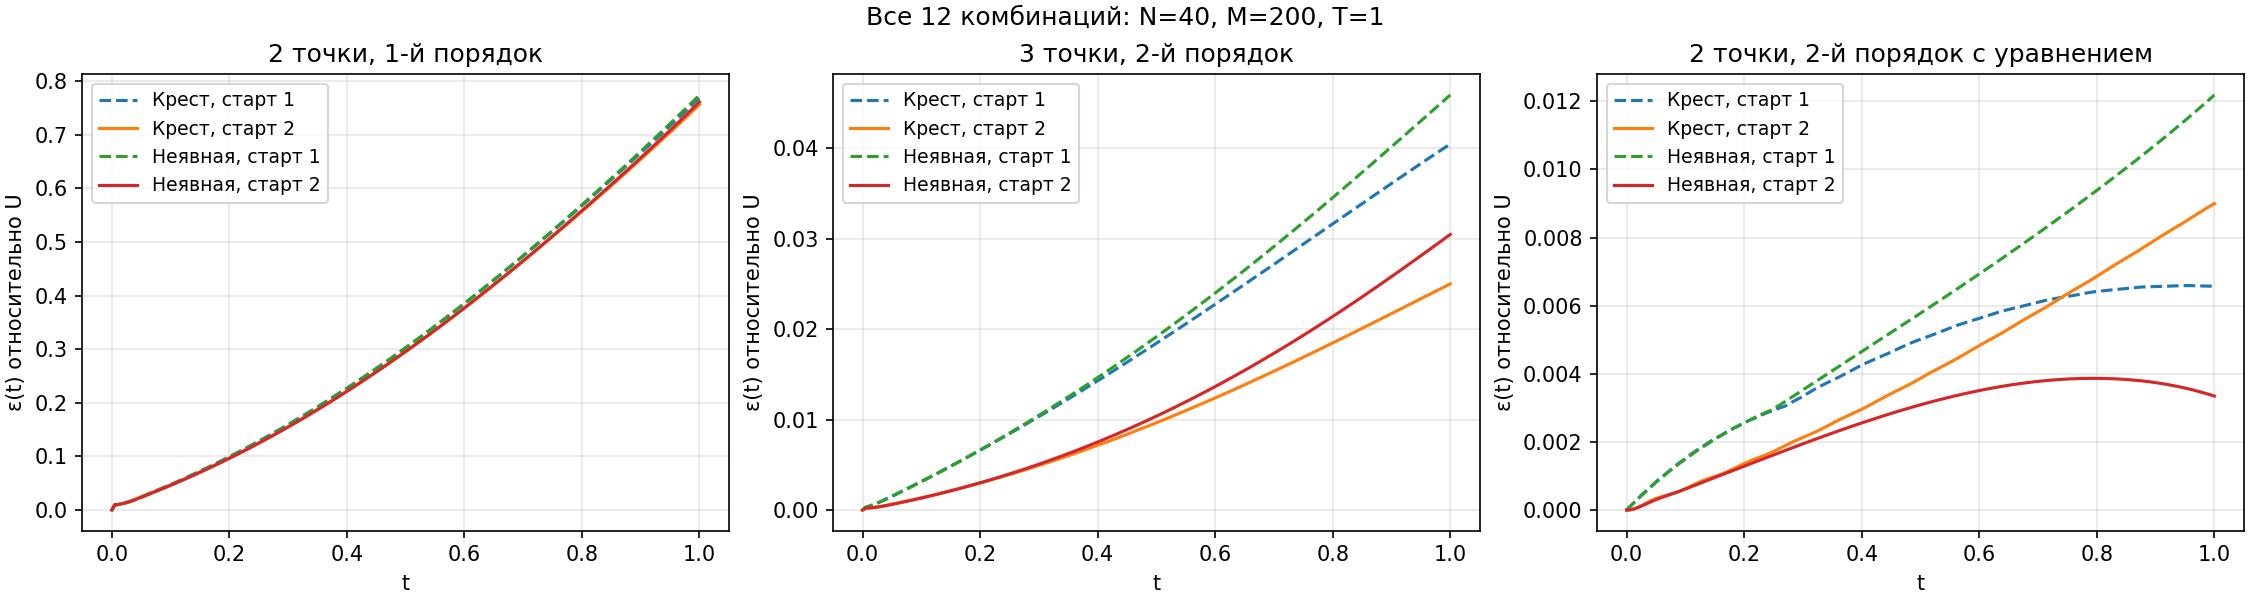

The data file committed next to this chart (first rows):
Метод, ε(T), max ε(t), Невязка ГУ, Статус
Явная схема «крест» · старт 1 · 2 точки,…, 0.7696, 0.7696, 3.197442310920451e-14, OK
Явная схема «крест» · старт 1 · 3 точки,…, 0.04048, 0.04048, 1.1723955140041653e-13, OK
Явная схема «крест» · старт 1 · 2 точки,…, 0.006572, 0.00659, 2.565170298396424e-13, OK
Явная схема «крест» · старт 2 · 2 точки,…, 0.7567, 0.7567, 3.197442310920451e-14, OK
Явная схема «крест» · старт 2 · 3 точки,…, 0.02501, 0.02501, 1.3500311979441904e-13, OK
Явная схема «крест» · старт 2 · 2 точки,…, 0.008997, 0.008997, 2.393085729579525e-13, OK
Неявная схема · старт 1 · 2 точки, 1-й п…, 0.7744, 0.7744, 3.197442310920451e-14, OK
Неявная схема · старт 1 · 3 точки, 2-й п…, 0.04591, 0.04591, 1.3855583347321954e-13, OK
Неявная схема · старт 1 · 2 точки, 2-й п…, 0.01218, 0.01218, 5.890843368661081e-13, OK
Неявная схема · старт 2 · 2 точки, 1-й п…, 0.7616, 0.7616, 3.197442310920451e-14, OK
Неявная схема · старт 2 · 3 точки, 2-й п…, 0.03048, 0.03048, 1.4210854715202004e-13, OK
Неявная схема · старт 2 · 2 точки, 2-й п…, 0.003347, 0.003867, 6.776246230799643e-13, OK
